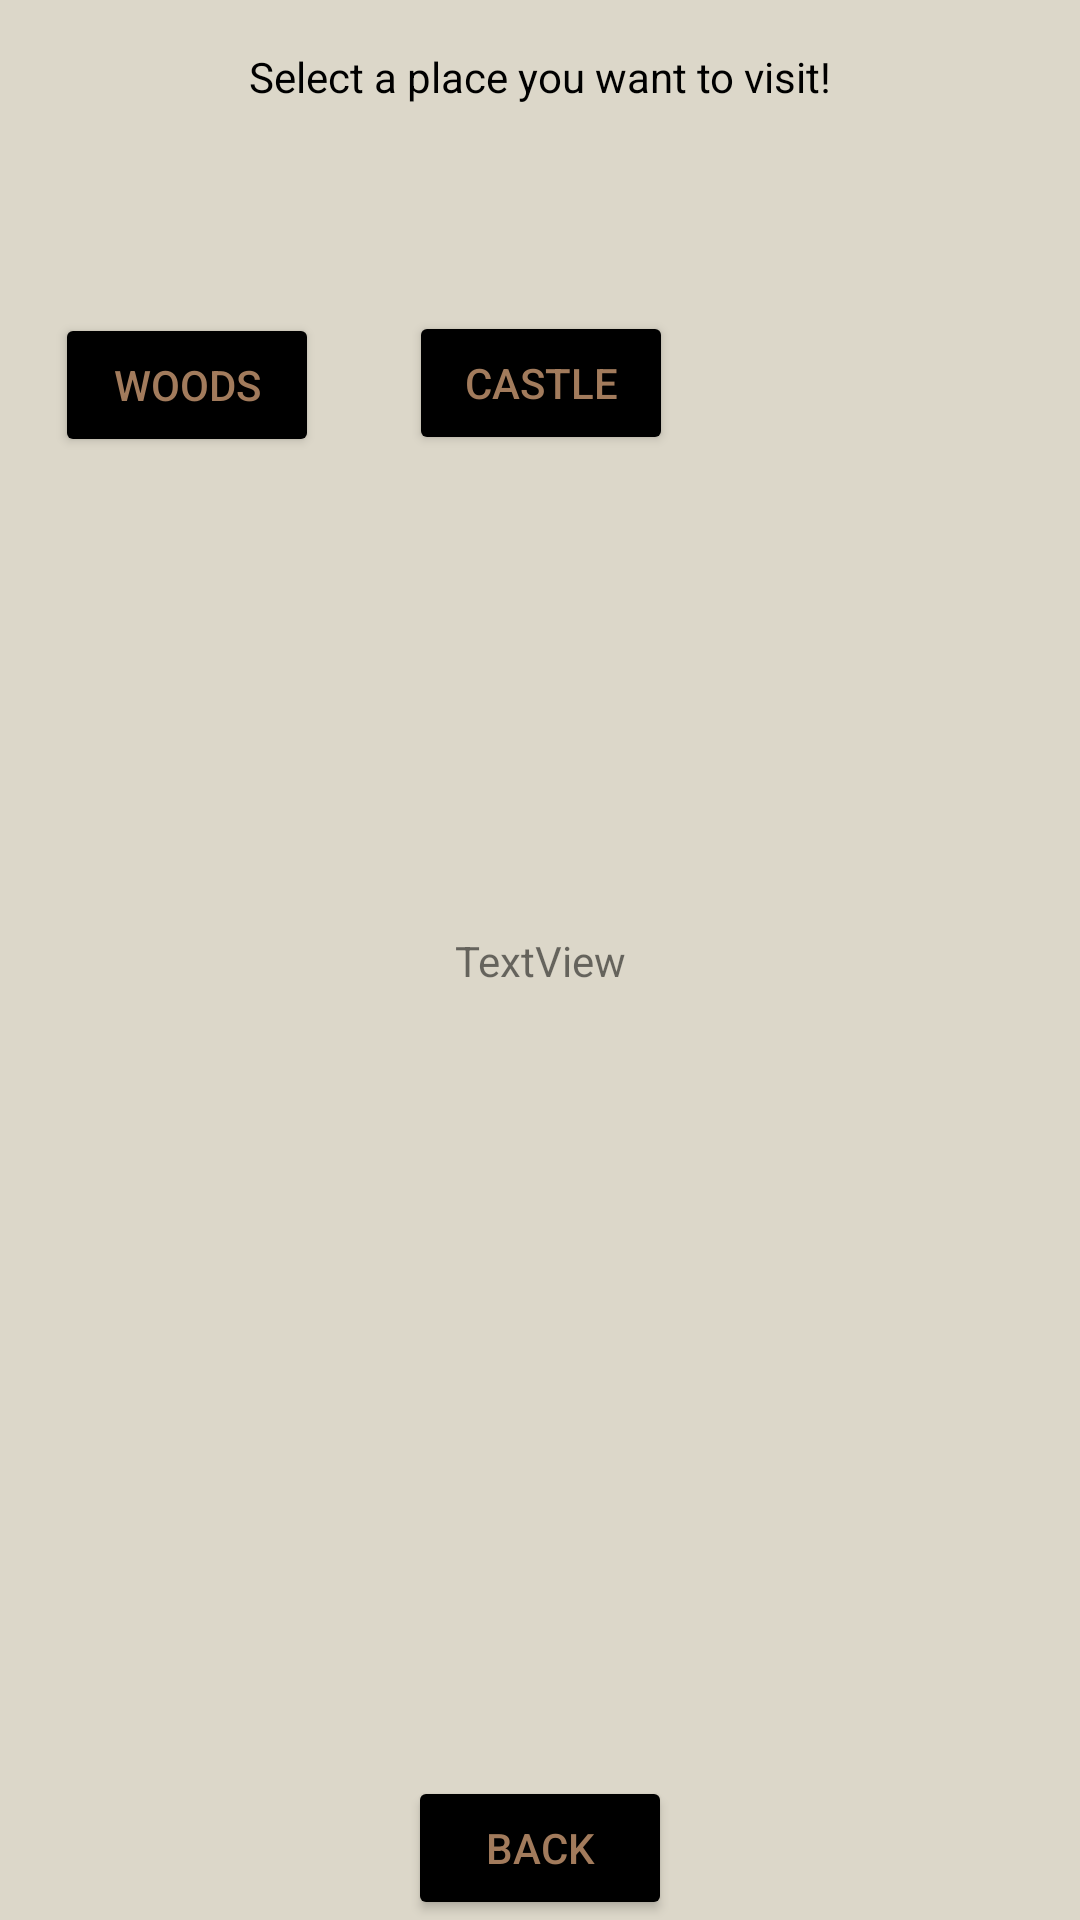

This screen was rendered from an Android layout file. Write that file and the resources it references.
<!-- AndroidManifest.xml: application theme Theme.Walkinggame -->
<!-- res/layout/map_activity.xml -->
<?xml version="1.0" encoding="utf-8"?>
<androidx.constraintlayout.widget.ConstraintLayout xmlns:android="http://schemas.android.com/apk/res/android"

    xmlns:app="http://schemas.android.com/apk/res-auto"
    xmlns:tools="http://schemas.android.com/tools"
    android:layout_width="match_parent"
    android:layout_height="match_parent"
    android:background="@color/background"
    tools:ignore="MissingClass">

    <Button
        android:id="@+id/back_button"
        android:layout_width="wrap_content"
        android:layout_height="wrap_content"
        android:backgroundTint="@color/texts"
        android:textColor="@color/button"
        android:text="@string/back"
        app:layout_constraintBottom_toBottomOf="parent"
        app:layout_constraintEnd_toEndOf="parent"
        app:layout_constraintStart_toStartOf="parent"
        app:layout_constraintTop_toTopOf="parent"
        app:layout_constraintVertical_bias="1.0" />

    <Button
        android:id="@+id/woods_button"
        android:layout_width="wrap_content"
        android:layout_height="wrap_content"
        android:backgroundTint="@color/texts"
        android:textColor="@color/button"
        android:text="@string/woods"
        app:layout_constraintBottom_toBottomOf="parent"
        app:layout_constraintEnd_toEndOf="parent"
        app:layout_constraintHorizontal_bias="0.068"
        app:layout_constraintStart_toStartOf="parent"
        app:layout_constraintTop_toTopOf="parent"
        app:layout_constraintVertical_bias="0.176" />

    <Button
        android:id="@+id/castle_button"
        android:layout_width="wrap_content"
        android:layout_height="wrap_content"
        android:backgroundTint="@color/texts"
        android:text="@string/castle"
        android:textColor="@color/button"
        app:layout_constraintBottom_toBottomOf="parent"
        app:layout_constraintEnd_toEndOf="parent"
        app:layout_constraintHorizontal_bias="0.501"
        app:layout_constraintStart_toStartOf="parent"
        app:layout_constraintTop_toTopOf="parent"
        app:layout_constraintVertical_bias="0.175" />

    <TextView
        android:id="@+id/textView2"
        android:layout_width="wrap_content"
        android:layout_height="wrap_content"
        android:layout_marginTop="16dp"
        android:gravity="center"
        android:text="Select a place you want to visit!"
        app:layout_constraintEnd_toEndOf="parent"
        app:layout_constraintStart_toStartOf="parent"
        app:layout_constraintTop_toTopOf="parent"
        android:textColor="@color/texts" />

    <TextView
        android:id="@+id/textView3"
        android:layout_width="wrap_content"
        android:layout_height="wrap_content"
        android:text="TextView"
        app:layout_constraintBottom_toBottomOf="parent"
        app:layout_constraintEnd_toEndOf="parent"
        app:layout_constraintStart_toStartOf="parent"
        app:layout_constraintTop_toTopOf="parent" />
</androidx.constraintlayout.widget.ConstraintLayout>
<!-- resources referenced by this layout -->
<resources>
  <color name="background">#DCD7C9</color>
  <color name="button">#A27B5C</color>
  <color name="texts">#000000</color>
  <string name="back">Back</string>
  <string name="castle">castle</string>
  <string name="woods">Woods</string>
  <style name="Theme.Walkinggame" parent="Theme.AppCompat.Light.DarkActionBar">
          
          <item name="colorPrimary">@color/white</item>
          <item name="colorPrimaryDark">@color/texts</item>
          <item name="colorAccent">@color/gridbackground</item>
          
      </style>
  <color name="white">#3F4E4F</color>
  <color name="gridbackground">#2C3639</color>
</resources>
